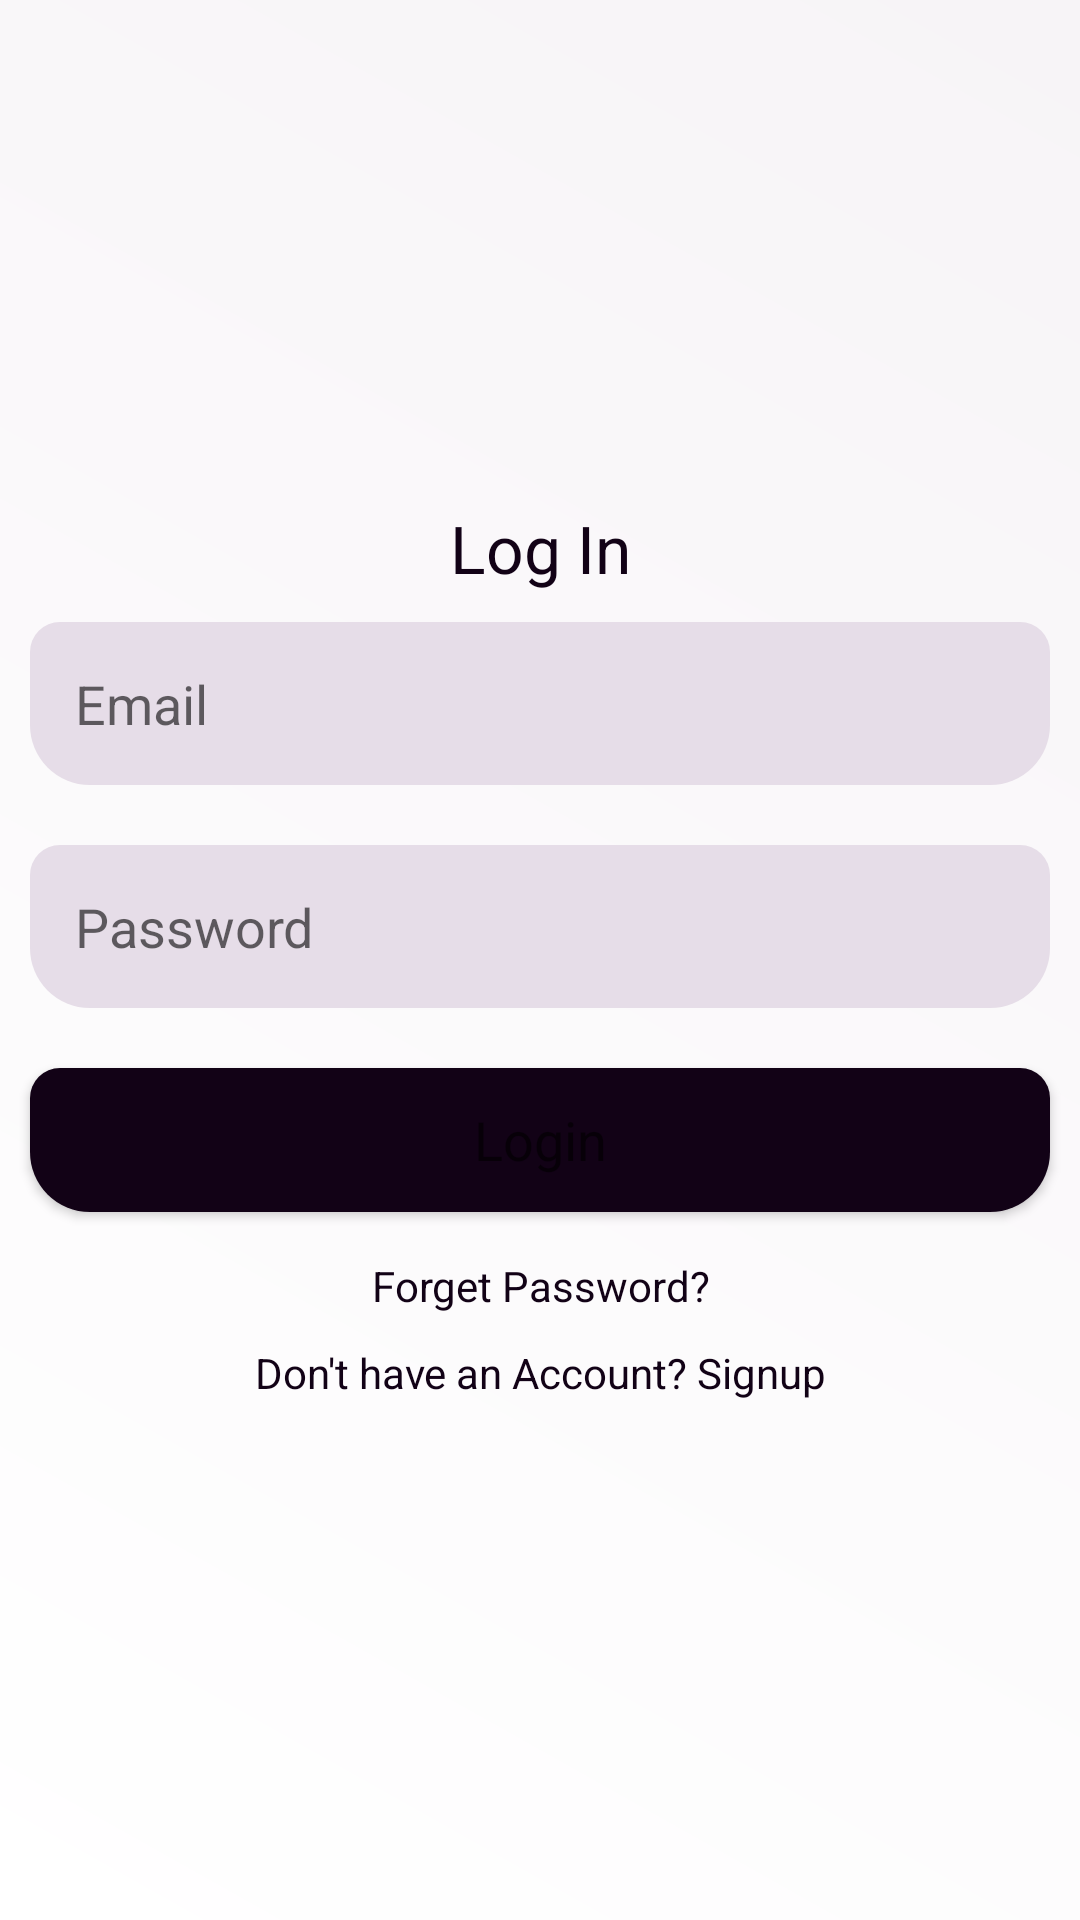

Produce the Android XML layout that renders to this screen, including the resource entries it uses.
<!-- AndroidManifest.xml: application theme Theme.ExpenseManager -->
<!-- res/layout/activity_main.xml -->
<?xml version="1.0" encoding="utf-8"?>
<LinearLayout xmlns:android="http://schemas.android.com/apk/res/android"
    xmlns:app="http://schemas.android.com/apk/res-auto"
    xmlns:tools="http://schemas.android.com/tools"
    android:layout_width="match_parent"
    android:orientation="vertical"
    android:background="@drawable/background_color"
    android:layout_height="match_parent"
    android:gravity="center"
    tools:context=".MainActivity">


    <ScrollView
        android:layout_width="match_parent"
        android:layout_height="wrap_content">


        <LinearLayout
            android:layout_width="match_parent"
            android:layout_height="wrap_content"
            android:orientation="vertical"
            android:gravity="center">


            <TextView
                android:layout_width="match_parent"
                android:layout_height="wrap_content"
                android:text="Log In"
                android:textColor="#120216"
                android:gravity="center"
                android:textAppearance="?android:textAppearanceLarge"
                />

            <EditText
                android:id="@+id/email_login"
                android:layout_width="match_parent"
                android:background="@drawable/edittext_background"
                android:padding="15dp"
                android:textColor="#422248"
                android:layout_height="wrap_content"
                android:layout_margin="10dp"
                android:hint="Email"/>

            <EditText
                android:id="@+id/password_login"
                android:background="@drawable/edittext_background"
                android:padding="15dp"
                android:textColor="#422248"
                android:layout_width="match_parent"
                android:layout_height="wrap_content"
                android:layout_margin="10dp"
                android:hint="Password"/>

            <Button
                android:id="@+id/btn_login"
                android:layout_width="match_parent"
                android:layout_height="wrap_content"
                android:layout_margin="10dp"
                android:background="@drawable/btn_background"
                android:padding="10dp"
                android:text="Login"
                android:textAppearance="?android:textAppearanceMedium"/>

            <TextView
                android:id="@+id/forget_password"
                android:layout_width="match_parent"
                android:layout_height="wrap_content"
                android:gravity="center"
                android:textColor="#120216"
                android:text="Forget Password?"
                android:padding="5dp"/>

            <TextView
                android:id="@+id/signup_reg"
                android:layout_width="match_parent"
                android:layout_height="wrap_content"
                android:gravity="center"
                android:textColor="#120216"
                android:text="Don't have an Account? Signup"
                android:padding="5dp"/>










        </LinearLayout>


    </ScrollView>





</LinearLayout>
<!-- resources referenced by this layout -->
<resources>
  <!-- drawable background_color (drawable) -->
  <?xml version="1.0" encoding="utf-8"?>
  <shape xmlns:android="http://schemas.android.com/apk/res/android">
   <gradient android:angle="45"
       android:startColor="#FFFFFF"
       android:endColor="#F7f4f7"/>
  </shape>
  <!-- drawable btn_background (drawable) -->
  <?xml version="1.0" encoding="utf-8"?>
  <shape xmlns:android="http://schemas.android.com/apk/res/android">
     <gradient android:angle="45"
         android:startColor="#120216"
         android:endColor="#120216"/>
  
      <corners
          android:topLeftRadius="10dp"
          android:topRightRadius="10dp"
          android:bottomRightRadius="20dp"
          android:bottomLeftRadius="20dp" />
  
  </shape>
  <!-- drawable edittext_background (drawable) -->
  <?xml version="1.0" encoding="utf-8"?>
  <shape xmlns:android="http://schemas.android.com/apk/res/android">
     <gradient
         android:angle="45"
         android:startColor="#E6DDE8"
         android:endColor="#E6DDE8"/>
  
      <corners
          android:topLeftRadius="10dp"
          android:topRightRadius="10dp"
          android:bottomRightRadius="20dp"
          android:bottomLeftRadius="20dp" />
  </shape>
  <style name="Theme.ExpenseManager" parent="Theme.MaterialComponents.DayNight.DarkActionBar">
          
          <item name="colorPrimary">@color/purple_500</item>
          <item name="colorPrimaryVariant">@color/purple_700</item>
          <item name="colorOnPrimary">@color/white</item>
          
          <item name="colorSecondary">@color/teal_200</item>
          <item name="colorSecondaryVariant">@color/teal_700</item>
          <item name="colorOnSecondary">@color/black</item>
          
          <item name="android:statusBarColor" tools:targetApi="l">?attr/colorPrimaryVariant</item>
          
          <item name="windowActionBar">false</item>
          <item name="windowNoTitle">true</item>
  
      </style>
  <color name="purple_500">#FF6200EE</color>
  <color name="purple_700">#FF3700B3</color>
  <color name="white">#FFFFFFFF</color>
  <color name="teal_200">#FF03DAC5</color>
  <color name="teal_700">#FF018786</color>
  <color name="black">#FF000000</color>
</resources>
